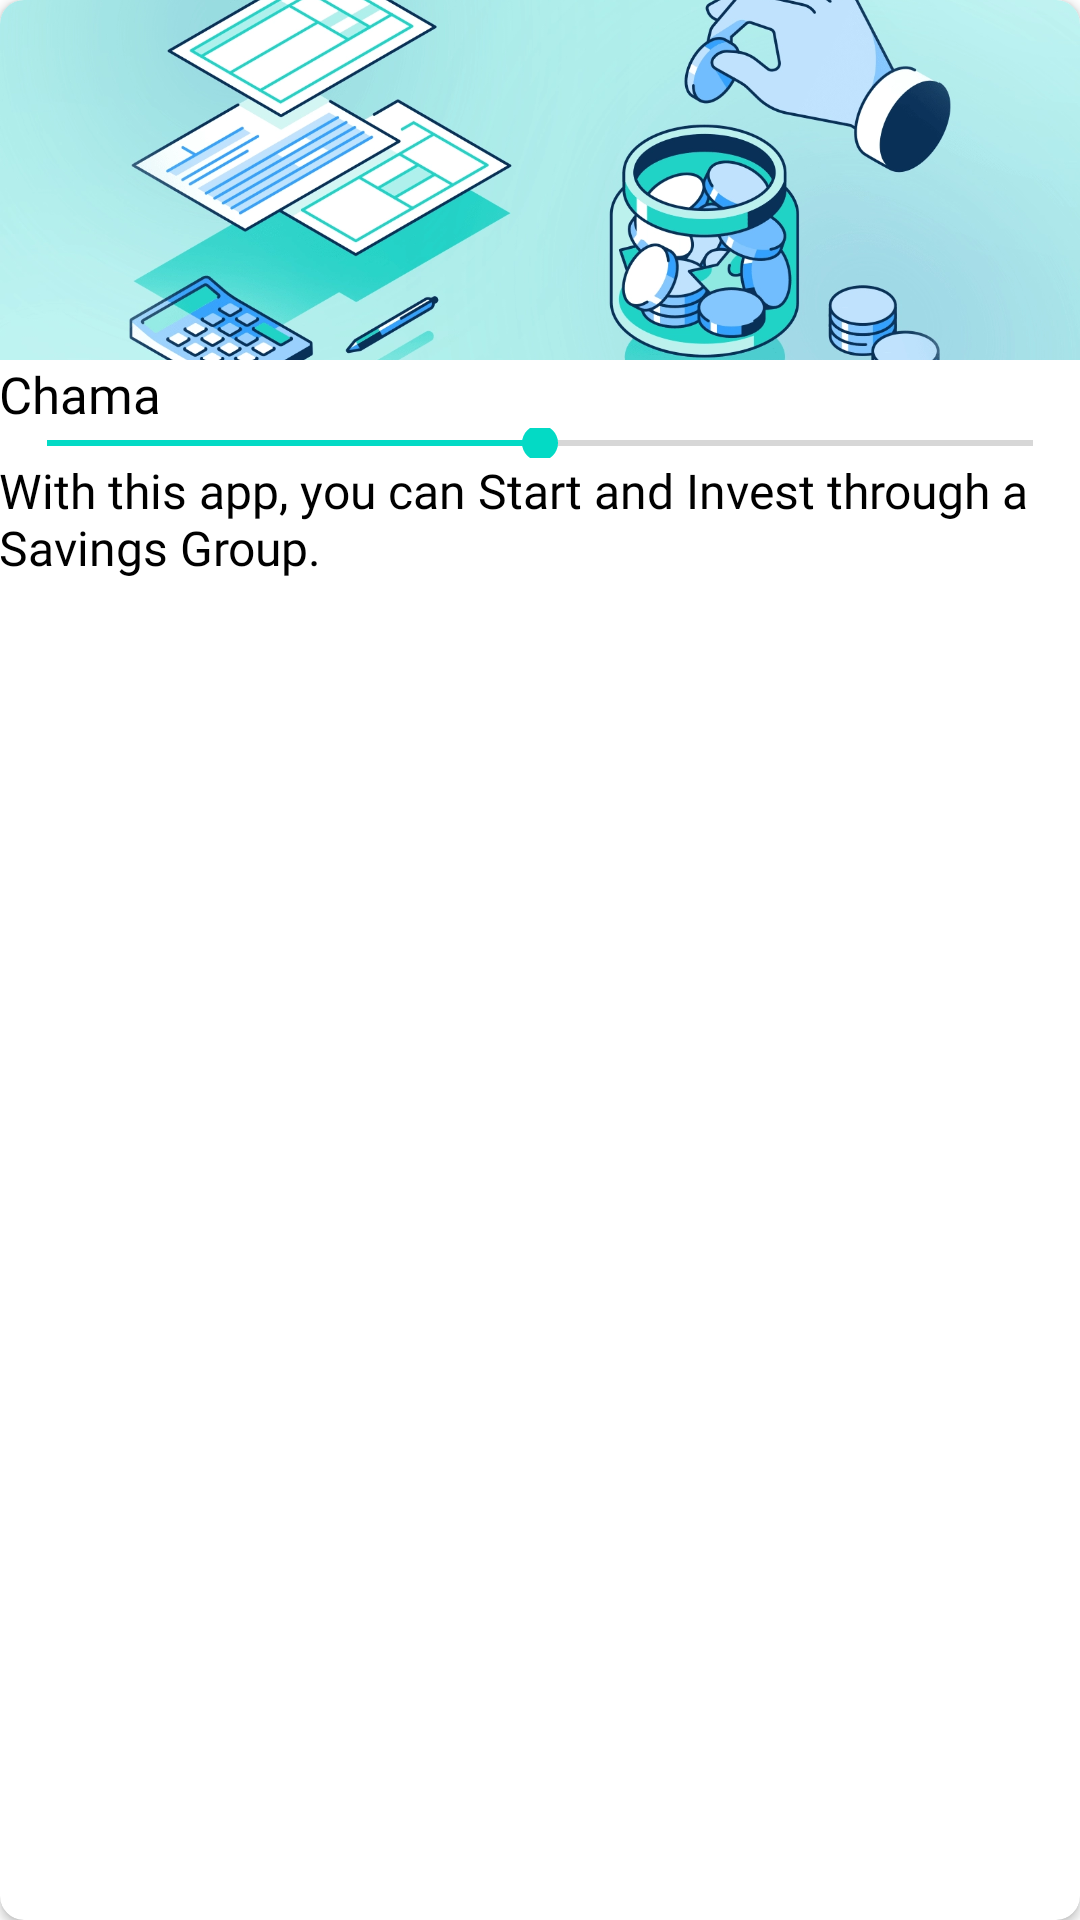

Layout XML and referenced resources for this Android screen:
<!-- AndroidManifest.xml: application theme AppTheme -->
<!-- res/layout/chama_item.xml -->
<?xml version="1.0" encoding="utf-8"?>
<androidx.cardview.widget.CardView
    app:cardCornerRadius="8dp"
    android:background="@color/colorWhite"
    xmlns:android="http://schemas.android.com/apk/res/android"
    xmlns:app="http://schemas.android.com/apk/res-auto"
    android:layout_width="match_parent"
    android:layout_height="wrap_content">

    <LinearLayout
        android:orientation="vertical"
        android:layout_width="match_parent"
        android:layout_height="wrap_content">

        <androidx.constraintlayout.widget.ConstraintLayout
            android:layout_width="match_parent"
            android:layout_height="wrap_content">

            <ImageView
                android:contentDescription="@string/cover_image"
                android:src="@drawable/cover"
                android:scaleType="centerCrop"
                app:layout_constraintBottom_toBottomOf="parent"
                app:layout_constraintDimensionRatio="3:1"
                android:id="@+id/imageView"
                android:layout_width="match_parent"
                android:layout_height="0dp" />

        </androidx.constraintlayout.widget.ConstraintLayout>

        <LinearLayout
            android:orientation="vertical"
            android:padding="@dimen/padd_10"
            android:layout_width="match_parent"
            android:layout_height="wrap_content">

            <RelativeLayout
                android:layout_width="match_parent"
                android:layout_height="wrap_content">

                <TextView
                    android:ellipsize="end"
                    android:scrollHorizontally="true"
                    android:maxLines="1"
                    android:layout_marginEnd="@dimen/padd_10"
                    android:layout_alignParentStart="true"
                    android:textColor="@color/colorPrimaryDark"
                    android:textSize="17sp"
                    android:fontFamily="@font/open_sans_bold"
                    android:text="@string/app_name"
                    android:id="@+id/textView"
                    android:layout_width="wrap_content"
                    android:layout_height="wrap_content"/>

            </RelativeLayout>


            <SeekBar
                android:layout_marginBottom="@dimen/padd_10"
                android:layout_marginTop="@dimen/padd_10"
                android:progress="50"
                android:max="100"
                android:id="@+id/seekbar"
                android:layout_width="match_parent"
                android:layout_height="10dp"/>

            <TextView
                android:scrollHorizontally="true"
                android:ellipsize="end"
                android:maxLines="3"
                android:textColor="@color/colorPrimaryDark"
                android:textSize="16sp"
                android:fontFamily="@font/open_sans_regular"
                android:text="@string/summary_two"
                android:id="@+id/subItemTextView"
                android:layout_width="match_parent"
                android:layout_height="wrap_content"/>

        </LinearLayout>

    </LinearLayout>

</androidx.cardview.widget.CardView>
<!-- resources referenced by this layout -->
<resources>
  <color name="colorPrimaryDark">@color/colorBlack</color>
  <color name="colorWhite">#FFFFFF</color>
  <string name="app_name">Chama</string>
  <string name="cover_image">Cover Image</string>
  <string name="summary_two">With this app, you can Start and Invest through a Savings Group. </string>
  <style name="AppTheme" parent="Theme.MaterialComponents.Light.NoActionBar">
          
  
          <item name="colorPrimary">@color/colorPrimary</item>
          <item name="colorPrimaryDark">@color/colorPrimaryDark</item>
          <item name="colorAccent">@color/colorAccent</item>
          <item name="actionMenuTextColor">@color/colorPrimaryDark</item>
          <item name="textColorAlertDialogListItem">@color/colorPrimaryDark</item>
          <item name="editTextColor">@color/colorPrimaryDark</item>
          <item name="bottomSheetDialogTheme">@style/AppBottomSheetDialogTheme</item>
          <item name="android:statusBarColor" tools:targetApi="lollipop">@color/colorPrimaryDark</item>
          <item name="android:windowLightStatusBar" tools:targetApi="23">false</item>
          <item name="android:textColorLink">@color/colorPrimaryDark</item>
          <item name="snackbarStyle">@style/MySnackBarStyle</item>
          <item name="popupMenuStyle">@style/PopupMenu</item>
          <item name="android:windowContentTransitions" tools:targetApi="lollipop">true</item>
          <item name="sliderStyle">@style/Widget.App.Slider</item>
          <item name="android:windowDisablePreview">true</item>
          <item name="listPreferredItemHeightSmall">64dp</item>
      </style>
  <color name="colorBlack">#000000</color>
  <color name="colorPrimary">#131c4a</color>
  <color name="colorAccent">@color/colorMilky</color>
  <style name="AppBottomSheetDialogTheme" parent="Theme.Design.Light.BottomSheetDialog">
          <item name="bottomSheetStyle">@style/AppModalStyle</item>
      </style>
  <style name="MySnackBarStyle" parent="Widget.MaterialComponents.Snackbar">
          <item name="android:fontFamily">@font/open_sans_semibold</item>
          <item name="android:textColorHint">@color/colorWhite</item>
          <item name="android:background">@color/colorPrimary</item>
          <item name="android:textColor">@color/colorWhite</item>
          <item name="android:textColorPrimary">@color/colorWhite</item>
  
      </style>
  <style name="PopupMenu" parent="Widget.AppCompat.PopupMenu">
          <item name="android:fontFamily">@font/open_sans_semibold</item>
          <item name="android:textSize">15sp</item>
          <item name="android:listPreferredItemHeightSmall">@dimen/dimen_16</item>
          <item name="android:itemBackground">@color/colorPrimary</item>
          <item name="android:textColor">@color/colorWhite</item>
      </style>
  <style name="Widget.App.Slider" parent="Widget.MaterialComponents.Slider">
          <item name="materialThemeOverlay">@style/ThemeOverlay.App.Slider</item>
          <item name="labelStyle">@style/Widget.App.Tooltip</item>
      </style>
  <color name="colorMilky">#F8F7F4</color>
  <style name="AppModalStyle" parent="Widget.Design.BottomSheet.Modal">
          <item name="android:background">@drawable/bg_rounded_corner_bottom_sheet</item>
      </style>
  <style name="ThemeOverlay.App.Slider" parent="">
          <item name="colorPrimary">@color/colorPrimary</item>
          <item name="colorOnPrimary">@color/colorPrimary</item>
          <item name="colorOnSurface">@color/colorPrimary</item>
      </style>
  <style name="Widget.App.Tooltip" parent="Widget.MaterialComponents.Tooltip">
          <item name="android:textAppearance">@style/TextAppearance.App.Tooltip</item>
          <item name="backgroundTint">@color/colorPrimary</item>
      </style>
  <style name="TextAppearance.App.Tooltip" parent="TextAppearance.MaterialComponents.Tooltip">
          <item name="android:textColor">@color/colorPrimary</item>
          <item name="fontFamily">@font/open_sans_semibold</item>
          <item name="android:fontFamily">@font/open_sans_semibold</item>
      </style>
</resources>
